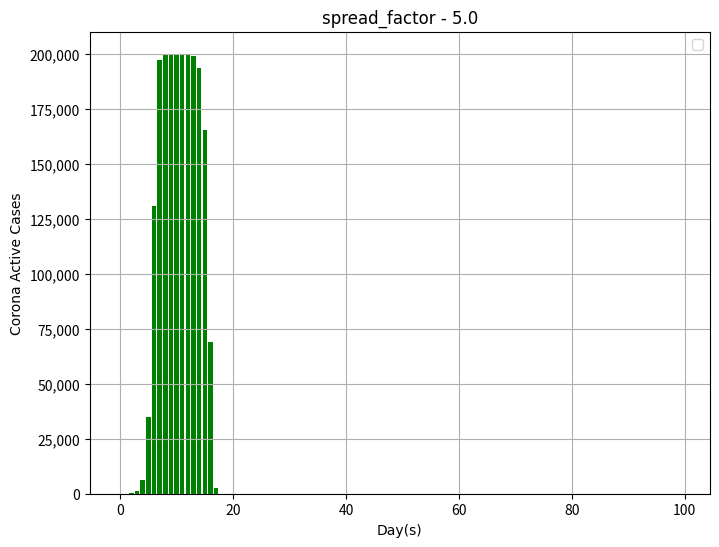

The script that saved this image:
# -*- coding: utf-8 -*-
"""
Created on Thu Apr 23 16:20:46 2020

[redacted]
"""

import numpy as np
import pandas as pd
import matplotlib.pyplot as plt
import matplotlib

days = 100
population = 200000
spread_factor = 5.0
days_to_recover = 10
initally_afflicted = 5

town = pd.DataFrame(data={'id': np.arange(population), 'infected': False, 'recovery_day': None, 'recovered': False})
town = town.set_index('id')

#print (city)

firstCases = town.sample(initally_afflicted, replace=False)
town.loc[firstCases.index, 'infected'] = True
town.loc[firstCases.index, 'recovery_day'] = days_to_recover

#print (city)

stat_active_cases = [initally_afflicted]
stat_recovered = [0]

for day in range(1, days):
    # Indicate people who have recovered on 'day'
    town.loc[town['recovery_day'] == day, 'recovered'] = True
    town.loc[town['recovery_day'] == day, 'infected'] = False
    
    # Calcuate the number of people who are infected on 'day'
    spreadingPeople = town[ (town['infected'] == True)]
    totalCasesToday = round(len(spreadingPeople) * spread_factor)
    casesToday = town.sample(totalCasesToday, replace=True)
    # Avoid people who were already infected in cases on 'day'
    casesToday = casesToday[ (casesToday['infected'] == False) & (casesToday['recovered'] == False) ]
    # Indicate the new cases as infected, and their recovery day
    town.loc[casesToday.index, 'infected'] = True
    town.loc[casesToday.index, 'recovery_day'] = day + days_to_recover

    stat_active_cases.append(len(town[town['infected'] == True]))
    stat_recovered.append(len(town[town['recovered'] == True]))
    
    
'''   
print (days)
plt.figure(figsize = (8, 6))
plt.bar(x=np.arange(days), height=stat_active_cases, color="green")
plt.xlabel("Day(s)")
plt.ylabel("Corona Active Cases")
plt.title("spread_factor - 5.0")
plt.legend()
plt.grid(True)
plt.show()   
'''


fig, ax = plt.subplots(figsize = (8, 6))
plt.bar(x=np.arange(days), height=stat_active_cases, color="green")
ax.set_xlabel('Day(s)', fontname="Palatino Linotype")
ax.set_ylabel('Corona Active Cases', fontname="Palatino Linotype")
ax.set_title('spread_factor - 5.0',fontname="Palatino Linotype")
ax.get_yaxis().set_major_formatter(matplotlib.ticker.FuncFormatter(lambda x, p: format(int(x), ',')))
plt.grid(True)
plt.legend()
plt.show()
